Run: headless pygame with SDL's dummy video driver; simulated clock (each Clock.tick advances the game by its frame time, no real sleeping); random seed 0; keys injected as events and as key.get_pressed() state; mouse plan: one left click at the window centre at the start of phase 2, then a move to the lower-right quarter at the start of phase 3.
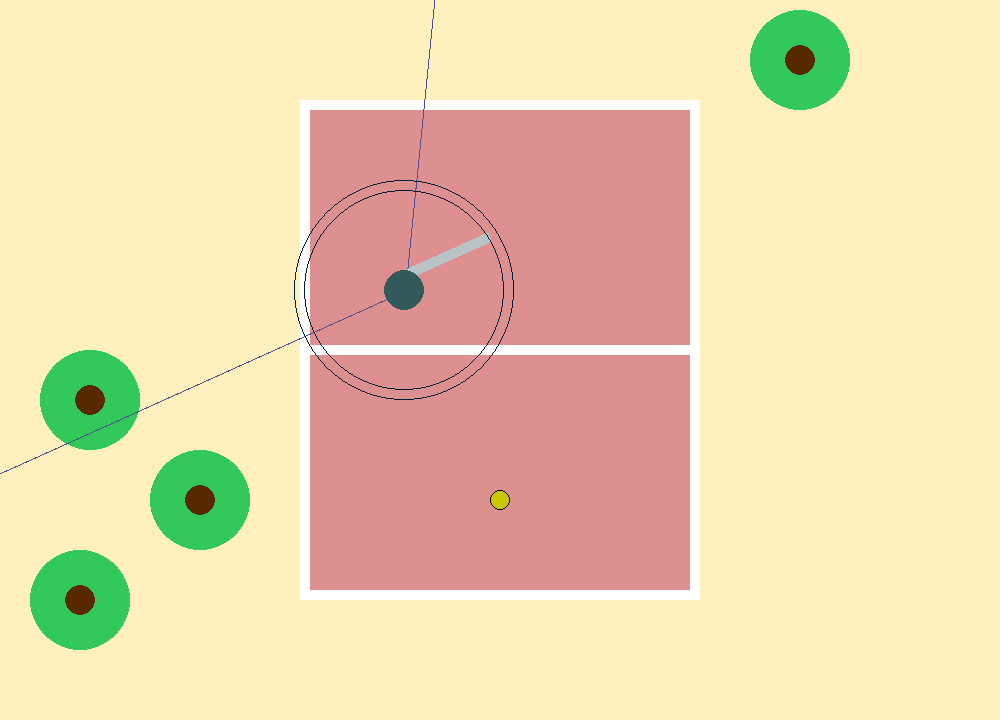
Frame 1 of 4 · flips 1–60 · no input
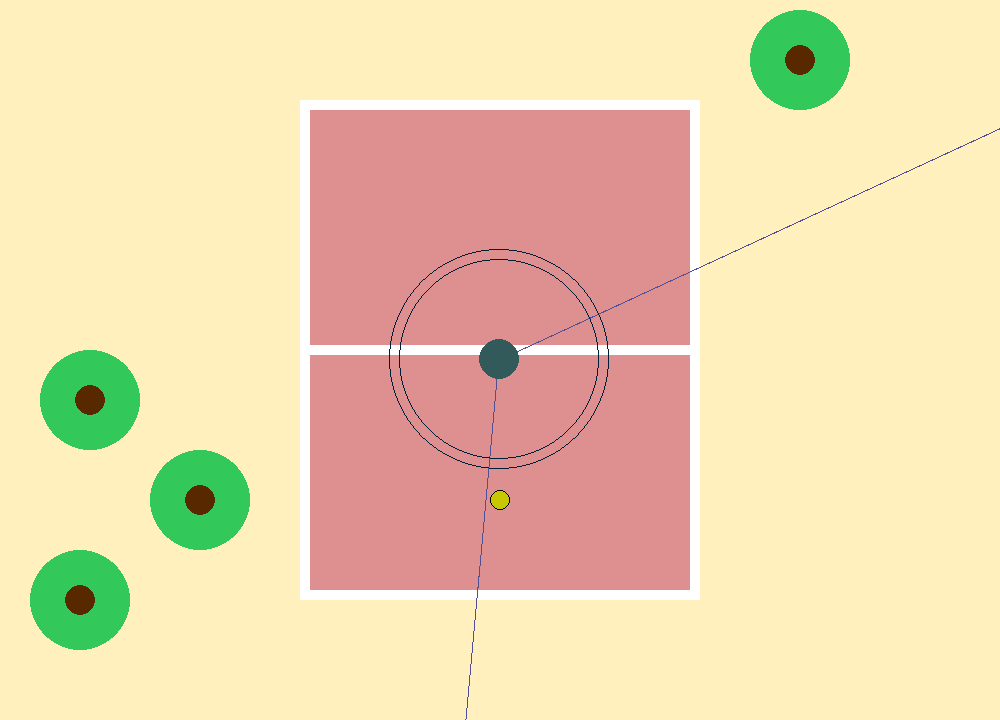
Frame 2 of 4 · flips 61–180 · clicked the window centre · tapped SPACE, RETURN · held RIGHT (→), D
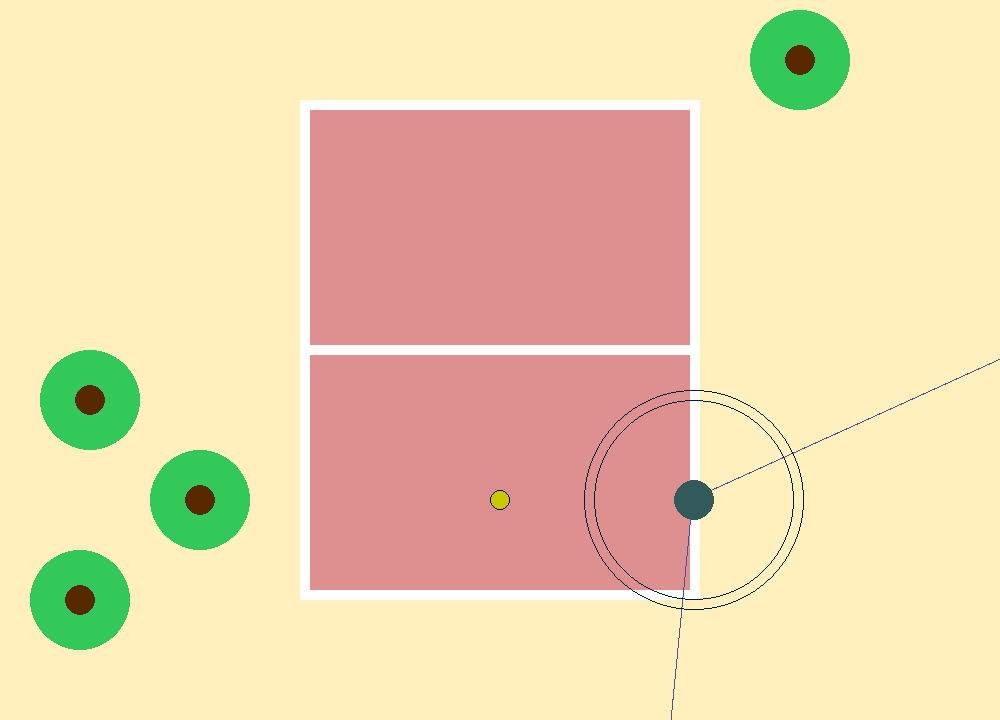
Frame 3 of 4 · flips 181–300 · moved the mouse to the lower-right quarter · held DOWN (↓), S
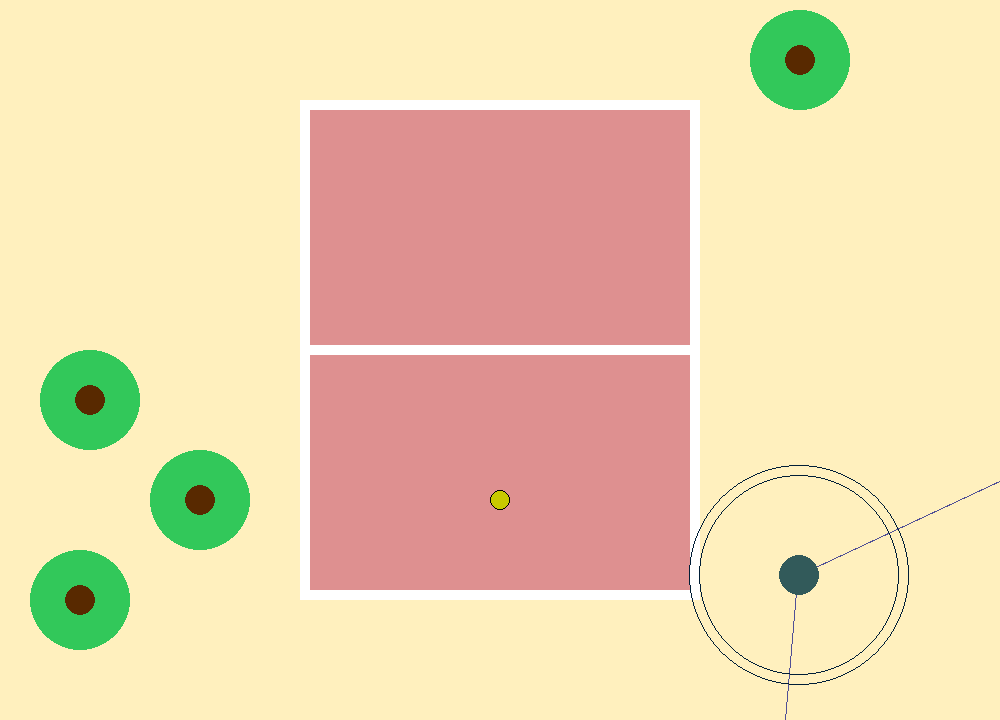
Frame 4 of 4 · flips 301–420 · held LEFT (←), A, UP (↑), W

The pygame program that drew these frames:

import math
import time
import pygame

WINDOW_WIDTH = 1000
WINDOW_HEIGHT = 720
window = pygame.display.set_mode((WINDOW_WIDTH, WINDOW_HEIGHT))
pygame.display.set_caption('Evowars')
pygame.display.flip()

ligne = pygame.Surface([1000, 1])
ligne.set_colorkey((0, 0, 0))
ligne.fill((80, 80, 150))

epee = pygame.Surface([100, 10])
epee.set_colorkey((0, 0, 0))
epee.fill((186, 196, 200))


gun = pygame.Surface([80, 10])
gun.set_colorkey((0, 0, 0))
gun.fill((47, 79, 79))


def normalize_angle(angle):
    """
    Convertit un angle en un angle compris entre -180 et 180 degrés.

    Arguments :
    angle -- L'angle en degrés.

    Retourne :
    L'angle normalisé en degrés.
    """

    normalized_angle = angle % 360  # Calcul de l'angle modulo 360
    if normalized_angle > 180:  # Si l'angle est supérieur à 180 degrés
        normalized_angle -= 360  # Soustraire 360 degrés pour obtenir un angle négatif
    return normalized_angle


class TerrainTennis:
    def __init__(self, x, y):
        self.x = x
        self.y = y
        self.color = (222, 144, 144)
        self.largeur = 400
        self.longueur = 500
        self.largeur_bande = 10
        self.color_bande = (255, 255, 255)

    def affiche_terrain(self):
        pygame.draw.rect(window, self.color, (self.x, self.y, self.largeur, self.longueur))
        pygame.draw.rect(window, self.color_bande, (self.x, self.y, self.largeur_bande, 500))
        pygame.draw.rect(window, self.color_bande, (self.x + self.largeur - self.largeur_bande, self.y, self.largeur_bande, 500))
        pygame.draw.rect(window, self.color_bande, (self.x, self.y, 400, self.largeur_bande))
        pygame.draw.rect(window, self.color_bande, (self.x, self.y + self.longueur - self.largeur_bande, 400, self.largeur_bande))
        pygame.draw.rect(window, self.color_bande, (self.x, self.y + self.longueur/2 - self.largeur_bande/2, 400, self.largeur_bande))


class Projectile:
    def __init__(self, x, y):
        self.x = x
        self.y = y
        self.color = (200, 200, 0)
        self.vitesse = 5
        self.radius = 10

    def affiche_skin(self):
        pygame.draw.circle(window, self.color, [self.x, self.y], self.radius, 0)
        pygame.draw.circle(window, (0, 0, 0), [self.x, self.y], self.radius, 1)


class Arbre:
    def __init__(self, x, y):
        self.x = x
        self.y = y
        self.tronc_radius = 15
        self.feuille_radius = 50

    def affiche_skin_feuille(self):
        return pygame.draw.circle(window, (50, 200, 90), [self.x, self.y], self.feuille_radius, 0)

    def affiche_skin_tronc(self):
        return pygame.draw.circle(window, (88, 41, 0), [self.x, self.y], self.tronc_radius, 0)

    def comportement(self):
        self.affiche_skin_feuille()
        self.affiche_skin_tronc()


class Player:
    def __init__(self):
        self.x = WINDOW_WIDTH / 2
        self.y = WINDOW_HEIGHT / 2
        self.radius = 20
        self.color = (50, 50, 90)
        self.ligne = ligne
        self.arme = epee
        self.arme_degree = 0
        self.arme_degainee = True
        self.gun = gun
        self.gun_degree = 0
        self.gun_degainee = True
        self.coup = ""
        self.anim_charge = False
        self.etat_attaque = "repos"
        self.direction_charge = [0, 0]
        self.direction_attaque = [0, 0]
        self.vit_modif = 0
        self.solide = True
        self.obstacle = [Arbre(800, 60)]
        self.projectile = [Projectile(500, 500)]

    @property
    def curseur(self):
        return list(pygame.mouse.get_pos())

    def angle_vers(self, cible: list):
        return math.atan2(cible[1] - self.y, cible[0] - self.x)

    def arme_degree_r(self, curseur):
        """
        :param curseur:
        :return: angle de l'arme + angle de la direction du curseur
        """
        return -self.angle_vers(curseur) * 180 / math.pi + self.arme_degree

    def move_to(self, cible: list):
        self.x += math.cos(self.angle_vers(cible)) * self.vel(cible)
        self.y += math.sin(self.angle_vers(cible)) * self.vel(cible)

    def touche(self, objet):
        distance = math.sqrt((objet.x - self.x) ** 2 + (objet.y - self.y) ** 2)
        if distance <= self.radius + objet.tronc_radius:
            # self.color = (255, 0, 0)
            return True
        else:
            self.color = (50, 90, 90)
            return False

    def bouge(self):
        old_x, old_y = self.x, self.y
        self.move_to(self.direction)
        if not self.solide:
            return

        for obstacle in self.obstacle:
            if self.touche(obstacle):
                new_x = self.x
                self.x = old_x
                if self.touche(obstacle):
                    self.x = new_x
                    self.y = old_y

                if self.touche(obstacle):
                    self.x = old_x

    def inside_circle(self, objet: list):
        if (objet[0] - self.x) ** 2 + (objet[1] - self.y) ** 2 <= 20 ** 2:
            return True
        return False

    def distance_to(self, objet: list):
        return math.sqrt((objet[1] - self.y) ** 2 + (objet[0] - self.x) ** 2)

    def vel(self, curseur):
        vel = self.distance_to(curseur) / 20
        if vel > 2:
            return 2 + self.vit_modif
        return vel

    def affiche_skin(self):
        return pygame.draw.circle(window, self.color, [self.x, self.y], self.radius, 0), \
               pygame.draw.circle(window, (0, 30, 55), [self.x, self.y], 100, 1), \
               pygame.draw.circle(window, (0, 30, 55), [self.x, self.y], 110, 1)

    @staticmethod
    def blit_rotate(surf, image, pos, origin_pos, angle):

        # calculate the axis aligned bounding box of the rotated image
        w, h = image.get_size()
        sin_a, cos_a = math.sin(math.radians(angle)), math.cos(math.radians(angle))
        min_x, min_y = min([0, sin_a * h, cos_a * w, sin_a * h + cos_a * w]), max(
            [0, sin_a * w, -cos_a * h, sin_a * w - cos_a * h])

        # calculate the translation of the pivot
        pivot = pygame.math.Vector2(origin_pos[0], -origin_pos[1])
        pivot_rotate = pivot.rotate(angle)
        pivot_move = pivot_rotate - pivot

        # calculate the upper left origin of the rotated image
        origin = (pos[0] - origin_pos[0] + min_x - pivot_move[0], pos[1] - origin_pos[1] - min_y + pivot_move[1])

        # get a rotated image
        rotated_image = pygame.transform.rotate(image, angle)

        # rotate and blit the image
        surf.blit(rotated_image, origin)

    # Fanatique
    def bouton_fanatique(self, event):
        if event.type == pygame.KEYDOWN:
            if pygame.key.get_focused() and pygame.key.get_pressed()[pygame.K_SPACE]:
                if self.etat_attaque != "fanatique":
                    self.etat_attaque = "fanatique"
                else:
                    self.etat_attaque = "repos"

    def fanatique(self):
        if self.coup == "coup droit":
            self.arme_degree += 12
        if self.coup == "revert":
            self.arme_degree -= 12

    # Coup
    def bouton_coup_epee(self, event):
        if self.arme_degree == -120 or self.arme_degree == 120:
            if event.type == pygame.MOUSEBUTTONDOWN:
                self.etat_attaque = "coup"
                self.direction_attaque = self.curseur

    def coup_epee(self):
        if self.coup == "coup droit":
            self.arme_degree += 12
            if normalize_angle(self.arme_degree) >= 120:
                self.etat_attaque = "repos"

        elif self.coup == "revert":
            self.arme_degree -= 12
            if normalize_angle(self.arme_degree) <= -120:
                self.etat_attaque = "repos"

    def bouton_charge(self, event):
        if event.type == pygame.KEYDOWN:
            if event.key == pygame.K_z:
                self.anim_charge = True
                self.direction_charge = self.curseur
                self.vit_modif += 8

    def charge(self):
        if abs(self.x - self.direction_charge[0]) < 20 and abs(
                self.y - self.direction_charge[1] < 20) or self.touche(self.obstacle[0]):
            self.anim_charge = False
            self.vit_modif -= 8

    def ligne_vision(self, degree):
        angle = -self.angle_vers(self.curseur) * 180 / math.pi - degree
        self.blit_rotate(window, self.ligne, (self.x, self.y), (0, 0.5), angle)

    def angle_mort(self, window, curseur):
        # Calculer les angles des deux bords du cône
        angle_g = self.angle_vers(curseur) - math.pi / 3
        angle_d = self.angle_vers(curseur) + math.pi / 3

        # Calculer les coordonnées des coins du rectangle gauche
        x1_g = self.x - 1000 * math.cos(angle_g)
        y1_g = self.y - 1000 * math.sin(angle_g)
        x2_g = self.x + 1000 * math.cos(angle_g)
        y2_g = self.y + 1000 * math.sin(angle_g)
        x3_g = x2_g + 1000 * math.sin(angle_g)
        y3_g = y2_g - 1000 * math.cos(angle_g)
        x4_g = x1_g + 1000 * math.sin(angle_g)
        y4_g = y1_g - 1000 * math.cos(angle_g)

        # Calculer les co0données des coins du rectangle droit
        x1_d = self.x - 1000 * math.cos(angle_d)
        y1_d = self.y - 1000 * math.sin(angle_d)
        x2_d = self.x + 1000 * math.cos(angle_d)
        y2_d = self.y + 1000 * math.sin(angle_d)
        x3_d = x2_d - 1000 * math.sin(angle_d)
        y3_d = y2_d + 1000 * math.cos(angle_d)
        x4_d = x1_d - 1000 * math.sin(angle_d)
        y4_d = y1_d + 1000 * math.cos(angle_d)

        # Dessiner les rectangles
        pygame.draw.polygon(window, (0, 0, 0), [(x1_g, y1_g), (x2_g, y2_g), (x3_g, y3_g), (x4_g, y4_g)])
        pygame.draw.polygon(window, (0, 0, 0), [(x1_d, y1_d), (x2_d, y2_d), (x3_d, y3_d), (x4_d, y4_d)])

    # Repos
    def repositionnement(self):
        if 120 > normalize_angle(self.arme_degree) > 0:
            self.arme_degree += 3
        elif -120 < normalize_angle(self.arme_degree) <= 0:
            self.arme_degree -= 3
        elif -180 < normalize_angle(self.arme_degree) < -125:
            self.arme_degree += 3
        elif 180 >= normalize_angle(self.arme_degree) > 125:
            self.arme_degree -= 3
        elif 125 >= normalize_angle(self.arme_degree) >= 120:
            self.arme_degree = 120
        elif -125 <= normalize_angle(self.arme_degree) <= -120:
            self.arme_degree = -120

    def change_hand(self):
        if self.arme_degree == -120:
            self.coup = "coup droit"
        elif self.arme_degree == 120:
            self.coup = "revert"

    def bouton_change_hand(self, event):
        if event.type == pygame.KEYDOWN:
            if event.key == pygame.K_a:
                if self.arme_degree == -120:
                    self.arme_degree = 120
            if event.key == pygame.K_e:
                if self.arme_degree == 120:
                    self.arme_degree = -120

    @property
    def direction(self):
        if self.anim_charge:
            return self.direction_charge
        elif self.etat_attaque == "coup":
            return self.direction_attaque
        else:
            return self.curseur

    def affiche_arme(self):
        if self.etat_attaque == "fanatique":
            if self.coup == "coup droit":
                self.blit_rotate(window, self.arme, (self.x, self.y), (0, 20), self.arme_degree)
            elif self.coup == "revert":
                self.blit_rotate(window, self.arme, (self.x, self.y), (0, -10), self.arme_degree)
            else:
                self.blit_rotate(window, self.arme, (self.x, self.y), (0, 5), self.arme_degree)
        else:
            if self.coup == "coup droit":
                self.blit_rotate(window, self.arme, (self.x, self.y), (0, 20), self.arme_degree_r(self.direction))
            elif self.coup == "revert":
                self.blit_rotate(window, self.arme, (self.x, self.y), (0, -10), self.arme_degree_r(self.direction))
            else:
                self.blit_rotate(window, self.arme, (self.x, self.y), (0, 5), self.arme_degree_r(self.direction))

    def bouton_degainage(self, event):
        if event.type == pygame.KEYDOWN:
            if event.key == pygame.K_d:
                if self.arme_degainee:
                    self.arme_degainee = False
                elif self.arme_degainee is False:
                    self.arme_degainee = True

    def bouton(self, event):
        if self.etat_attaque == "repos":
            self.bouton_change_hand(event)
            self.bouton_coup_epee(event)

        if self.anim_charge is False:
            self.bouton_charge(event)

        self.bouton_fanatique(event)
        self.bouton_degainage(event)

    def comportement(self):
        if self.etat_attaque == "repos":
            self.repositionnement()
            self.change_hand()

        elif self.etat_attaque == "coup":
            self.coup_epee()

        elif self.etat_attaque == "fanatique":
            self.fanatique()

        if self.anim_charge:
            self.charge()

        # self.angle_mort(window, self.direction)
        self.ligne_vision(60)
        self.ligne_vision(-60)

        if self.arme_degainee:
            self.affiche_arme()

        self.bouge()
        self.affiche_skin()
        # self.detection_collision_arme()


FPS = 60  # Définition du nombre de FPS souhaité
FRAME_DURATION = 1 / FPS  # Calcul de la durée en secondes entre chaque frame
arbre = Arbre(200, 500)
arbre2 = Arbre(80, 600)
arbre3 = Arbre(90, 400)
player = Player()
# projectile = Projectile(500, 500)
terrain = TerrainTennis(300, 100)
running = True
while running:
    start_time = time.monotonic()  # Mesure du temps de début de boucle

    window.fill((255, 240, 190))
    for event in pygame.event.get():
        if event.type == pygame.QUIT:
            running = False
        player.bouton(event)

    arbre.comportement()
    player.obstacle[0].affiche_skin_feuille()
    arbre2.comportement()
    arbre3.comportement()
    player.obstacle[0].affiche_skin_tronc()

    terrain.affiche_terrain()
    player.projectile[0].affiche_skin()
    player.comportement()

    pygame.display.flip()

    # Mesure FPS
    end_time = time.monotonic()  # Mesure du temps de fin de boucle
    elapsed_time = end_time - start_time  # Calcul du temps écoulé depuis le début de la boucle
    time_to_wait = FRAME_DURATION - elapsed_time  # Calcul du temps d'attente avant la prochaine frame
    if time_to_wait > 0:  # Si le temps d'attente est positif, on attend ce temps
        time.sleep(time_to_wait)
